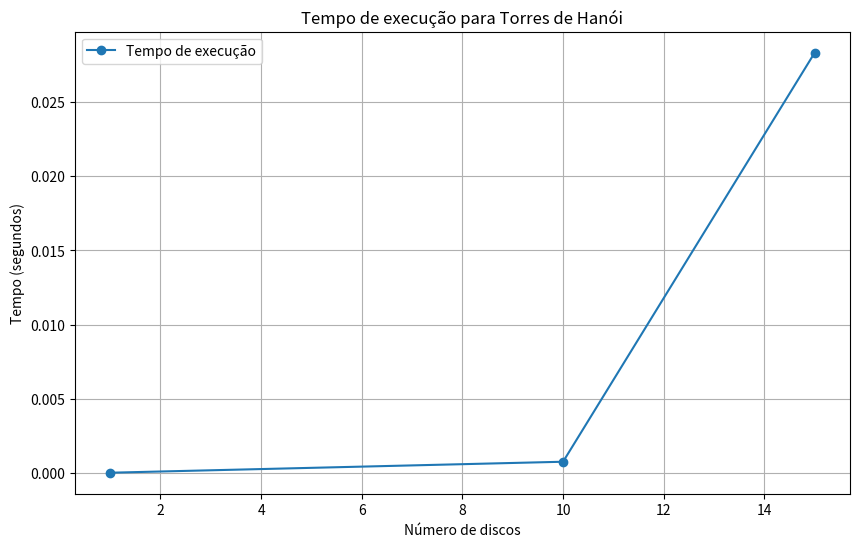

Source code (Python):
import time
import matplotlib.pyplot as plt

# Função Torres de Hanói
def hanoi(disc, ori, dest, aux):
    if disc == 1:
        print('Move disco {} da torre {} para a torre {}'.format(disc, ori, dest))
        return

    hanoi(disc - 1, ori, aux, dest)
    print('Move disco {} da torre {} para a torre {}'.format(disc, ori, dest))
    hanoi(disc - 1, aux, dest, ori)

# Medir tempos para diferentes números de discos
discos = [1,10,15]
tempos = []

for n in discos:
    inicio = time.time()
    hanoi(n, 'A', 'B', 'C')
    fim = time.time()
    tempos.append(fim - inicio)

# Plotar o gráfico
plt.figure(figsize=(10, 6))
plt.plot(discos, tempos, marker='o', label='Tempo de execução')
plt.title('Tempo de execução para Torres de Hanói')
plt.xlabel('Número de discos')
plt.ylabel('Tempo (segundos)')
plt.grid()
plt.legend()
plt.show()

# Comentário sobre complexidade
print("A complexidade do algoritmo é O(2^n), e o tempo cresce exponencialmente com o número de discos.")
